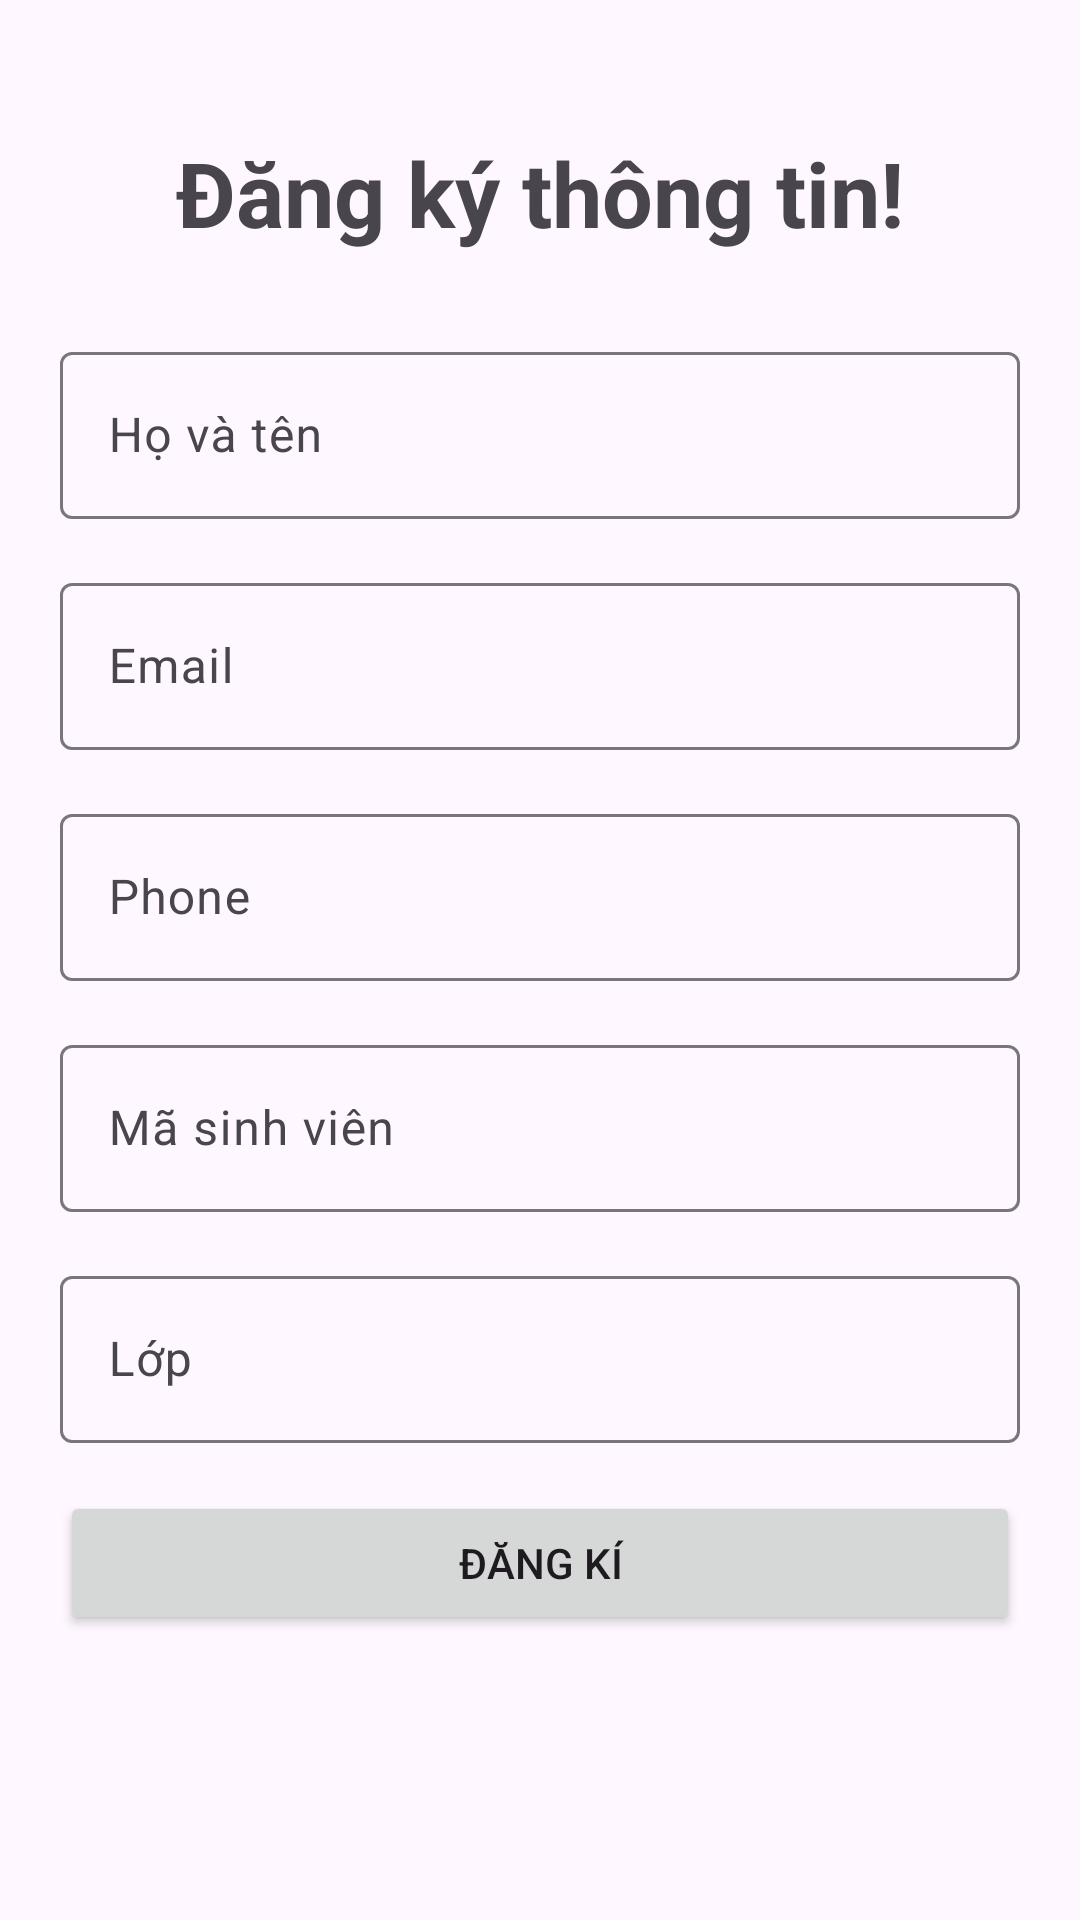

Reconstruct the res/layout file that produces this screen, plus the resources it refers to.
<!-- AndroidManifest.xml: application theme Theme.Event_Validation -->
<!-- res/layout/activity_register.xml -->
<?xml version="1.0" encoding="utf-8"?>
<androidx.constraintlayout.widget.ConstraintLayout
    xmlns:android="http://schemas.android.com/apk/res/android"
    xmlns:app="http://schemas.android.com/apk/res-auto"
    xmlns:tools="http://schemas.android.com/tools"
    android:id="@+id/main"
    android:padding="20dp"
    android:layout_width="match_parent"
    android:layout_height="match_parent"
    tools:context=".RegisterActivity">

    <TextView
        android:id="@+id/tvTitle"
        android:layout_width="wrap_content"
        android:layout_height="wrap_content"
        android:text="Đăng ký thông tin!"
        android:layout_marginTop="24dp"
        android:textSize="30sp"
        android:textStyle="bold"
        app:layout_constraintEnd_toEndOf="parent"
        app:layout_constraintStart_toStartOf="parent"
        app:layout_constraintTop_toTopOf="parent" />


    <com.google.android.material.textfield.TextInputLayout
        android:id="@+id/tilName"
        android:layout_width="0dp"
        android:layout_height="wrap_content"
        android:layout_marginTop="68dp"
        app:layout_constraintEnd_toEndOf="parent"
        app:layout_constraintStart_toStartOf="parent"
        app:layout_constraintTop_toTopOf="@id/tvTitle">

        <com.google.android.material.textfield.TextInputEditText
            android:id="@+id/tiedtName"
            android:layout_width="match_parent"
            android:layout_height="wrap_content"
            android:hint="Họ và tên"
            android:inputType="text"/>
    </com.google.android.material.textfield.TextInputLayout>

    <com.google.android.material.textfield.TextInputLayout
        android:id="@+id/tilemail"
        android:layout_width="0dp"
        android:layout_height="wrap_content"
        android:layout_marginTop="16dp"
        app:layout_constraintEnd_toEndOf="parent"
        app:layout_constraintStart_toStartOf="parent"
        app:layout_constraintTop_toBottomOf="@id/tilName">

        <com.google.android.material.textfield.TextInputEditText
            android:id="@+id/tiedtemail"
            android:layout_width="match_parent"
            android:layout_height="wrap_content"
            android:hint="Email"
            android:inputType="textEmailAddress"/>
    </com.google.android.material.textfield.TextInputLayout>

    <com.google.android.material.textfield.TextInputLayout
        android:id="@+id/tilNumberPhone"
        android:layout_width="0dp"
        android:layout_height="wrap_content"
        android:layout_marginTop="16dp"
        app:layout_constraintEnd_toEndOf="parent"
        app:layout_constraintStart_toStartOf="parent"
        app:layout_constraintTop_toBottomOf="@id/tilemail">

        <com.google.android.material.textfield.TextInputEditText
            android:id="@+id/tiedtNumberPhone"
            android:layout_width="match_parent"
            android:layout_height="wrap_content"
            android:hint="Phone"
            android:inputType="phone"/>
    </com.google.android.material.textfield.TextInputLayout>

    <com.google.android.material.textfield.TextInputLayout
        android:id="@+id/tilMSV"
        android:layout_width="0dp"
        android:layout_height="wrap_content"
        android:layout_marginTop="16dp"
        app:layout_constraintEnd_toEndOf="parent"
        app:layout_constraintStart_toStartOf="parent"
        app:layout_constraintTop_toBottomOf="@id/tilNumberPhone">

        <com.google.android.material.textfield.TextInputEditText
            android:id="@+id/tiedtMSV"
            android:layout_width="match_parent"
            android:layout_height="wrap_content"
            android:hint="Mã sinh viên"
            android:inputType="text"/>
    </com.google.android.material.textfield.TextInputLayout>

    <com.google.android.material.textfield.TextInputLayout
        android:id="@+id/tilClass"
        android:layout_width="0dp"
        android:layout_height="wrap_content"
        android:layout_marginTop="16dp"
        app:layout_constraintEnd_toEndOf="parent"
        app:layout_constraintStart_toStartOf="parent"
        app:layout_constraintTop_toBottomOf="@id/tilMSV">

        <com.google.android.material.textfield.TextInputEditText
            android:id="@+id/tiedtClass"
            android:layout_width="match_parent"
            android:layout_height="wrap_content"
            android:hint="Lớp"
            android:inputType="text"/>
    </com.google.android.material.textfield.TextInputLayout>

    <Button
        android:id="@+id/btnRegister"
        android:layout_width="0dp"
        android:layout_height="wrap_content"
        android:text="Đăng kí"
        android:layout_marginTop="16dp"
        app:layout_constraintEnd_toEndOf="parent"
        app:layout_constraintStart_toStartOf="parent"
        app:layout_constraintTop_toBottomOf="@id/tilClass"/>


</androidx.constraintlayout.widget.ConstraintLayout>
<!-- resources referenced by this layout -->
<resources>
  <style name="Theme.Event_Validation" parent="Base.Theme.Event_Validation" />
  <style name="Base.Theme.Event_Validation" parent="Theme.Material3.DayNight.NoActionBar">
          
          
      </style>
</resources>
